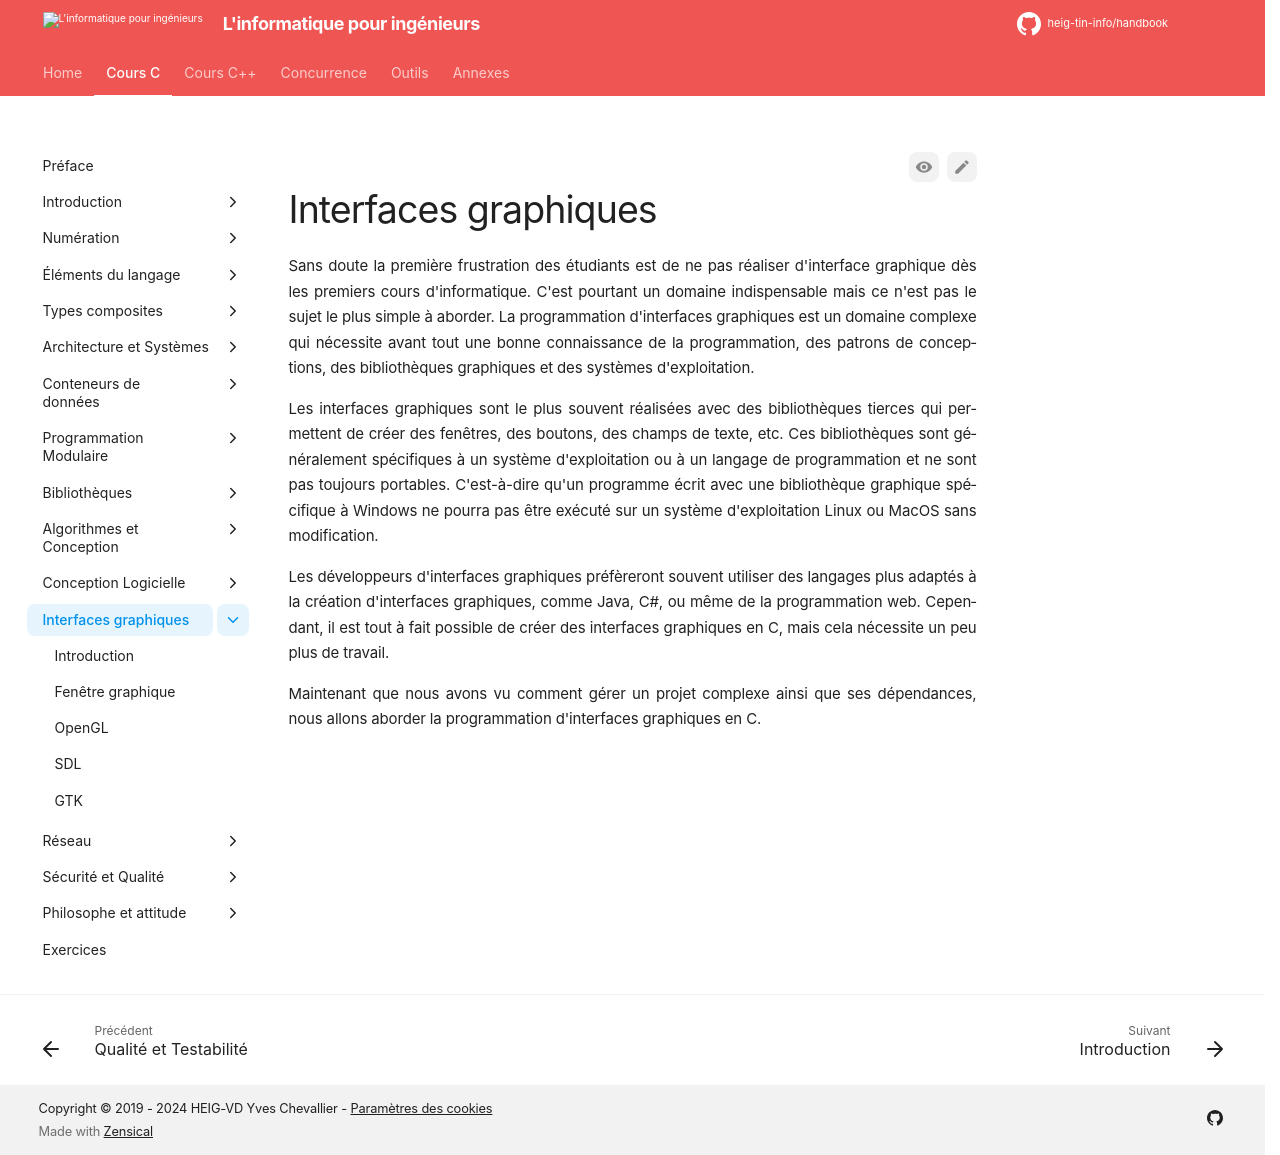

repository: heig-tin-info/handbook · page: course-c/47-gui/index.html · generator: mkdocs

# Interfaces graphiques

Sans doute la première frustration des étudiants est de ne pas réaliser d'interface graphique dès les premiers cours d'informatique. C'est pourtant un domaine indispensable mais ce n'est pas le sujet le plus simple à aborder. La programmation d'interfaces graphiques est un domaine complexe qui nécessite avant tout une bonne connaissance de la programmation, des patrons de conceptions, des bibliothèques graphiques et des systèmes d'exploitation.

Les interfaces graphiques sont le plus souvent réalisées avec des bibliothèques tierces qui permettent de créer des fenêtres, des boutons, des champs de texte, etc. Ces bibliothèques sont généralement spécifiques à un système d'exploitation ou à un langage de programmation et ne sont pas toujours portables. C'est-à-dire qu'un programme écrit avec une bibliothèque graphique spécifique à Windows ne pourra pas être exécuté sur un système d'exploitation Linux ou MacOS sans modification.

Les développeurs d'interfaces graphiques préfèreront souvent utiliser des langages plus adaptés à la création d'interfaces graphiques, comme Java, C#, ou même de la programmation web. Cependant, il est tout à fait possible de créer des interfaces graphiques en C, mais cela nécessite un peu plus de travail.

Maintenant que nous avons vu comment gérer un projet complexe ainsi que ses dépendances, nous allons aborder la programmation d'interfaces graphiques en C.
